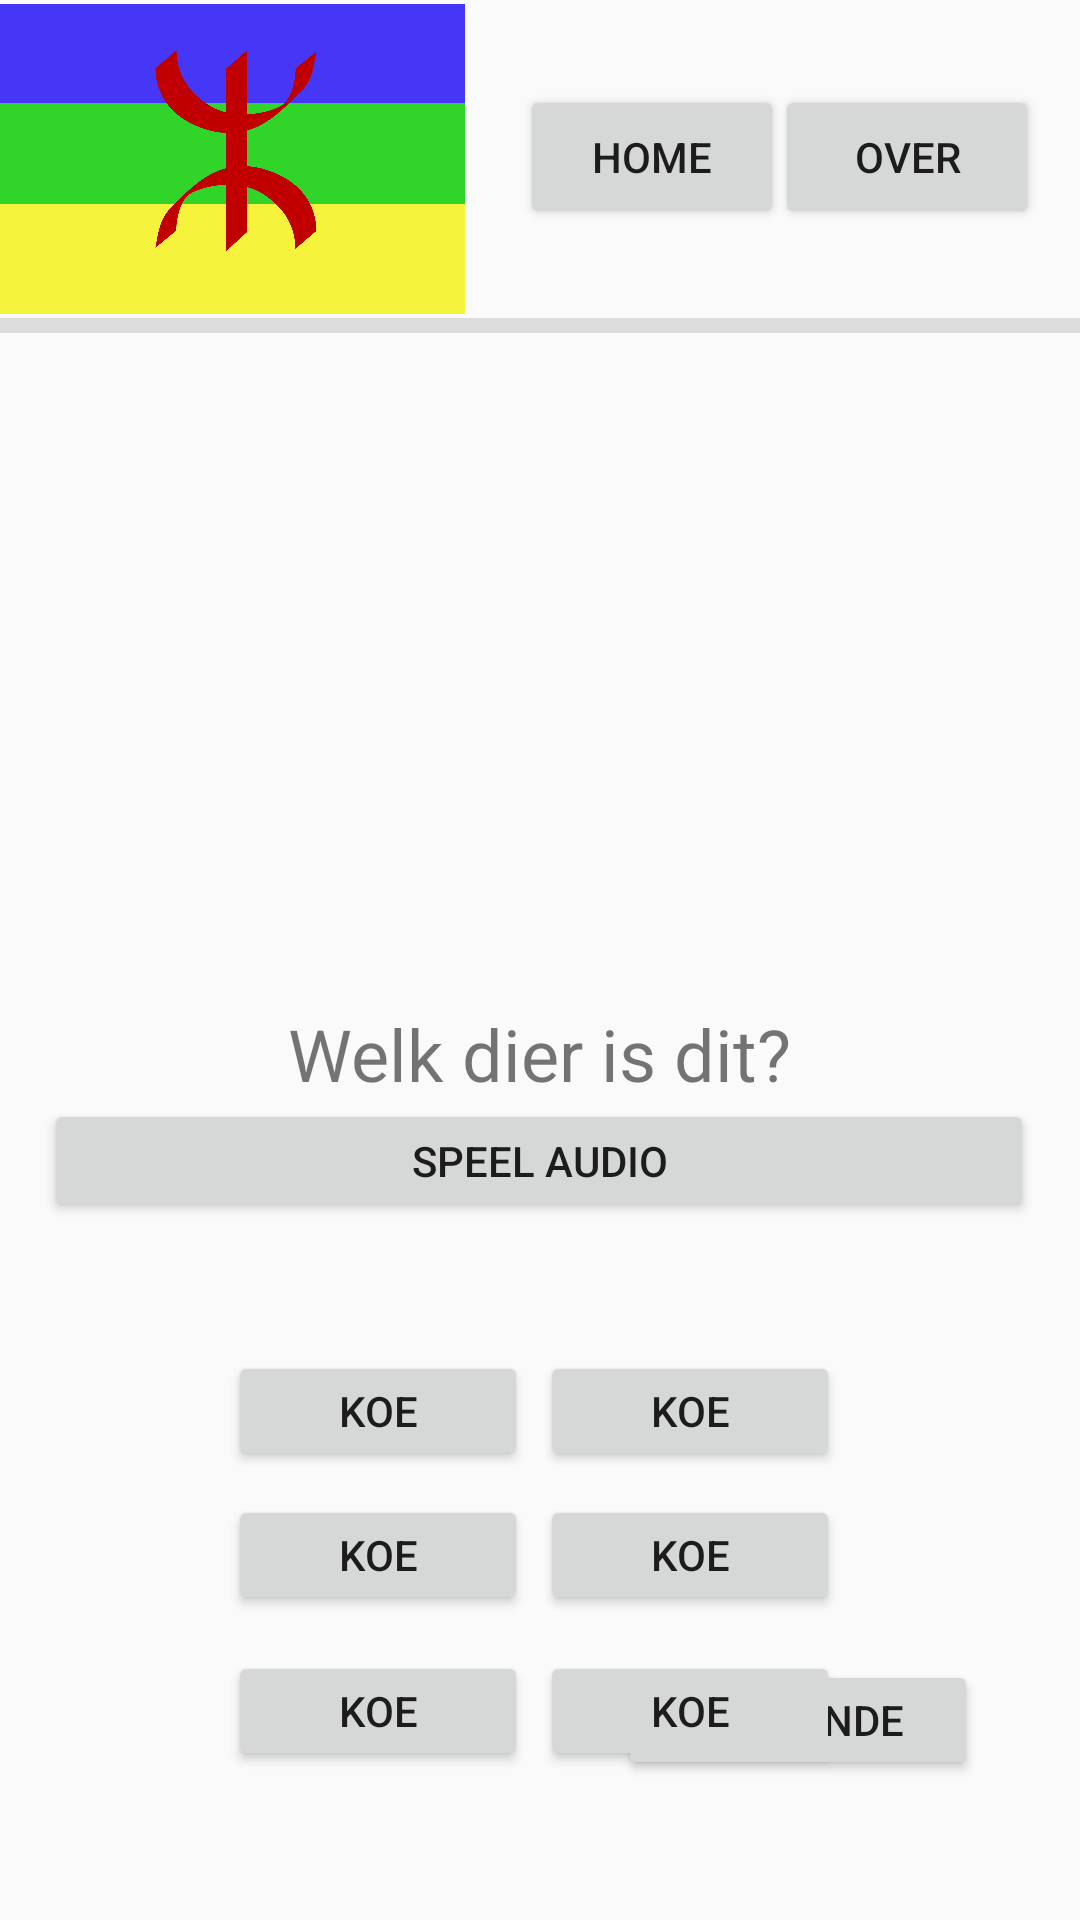

Android layout source for this screen:
<!-- AndroidManifest.xml: application theme AppTheme -->
<!-- res/layout/speel.xml -->
<?xml version="1.0" encoding="utf-8"?>
<androidx.constraintlayout.widget.ConstraintLayout xmlns:android="http://schemas.android.com/apk/res/android"
    xmlns:app="http://schemas.android.com/apk/res-auto"
    xmlns:tools="http://schemas.android.com/tools"
    android:layout_width="match_parent"
    android:layout_height="match_parent"
    tools:context=".MainActivity">

    <Button
        android:id="@+id/reloadPageBtn"
        android:layout_width="120dp"
        android:layout_height="40dp"
        android:text="Volgende"
        app:layout_constraintBottom_toBottomOf="parent"
        app:layout_constraintEnd_toEndOf="parent"
        app:layout_constraintHorizontal_bias="0.859"
        app:layout_constraintStart_toStartOf="parent"
        app:layout_constraintTop_toBottomOf="@+id/imageQuestion"
        app:layout_constraintVertical_bias="0.834" />

    <Button
        android:id="@+id/playBtn"
        android:layout_width="330dp"
        android:layout_height="41dp"
        android:text="Speel Audio"
        app:layout_constraintBottom_toBottomOf="parent"
        app:layout_constraintEnd_toEndOf="parent"
        app:layout_constraintHorizontal_bias="0.493"
        app:layout_constraintStart_toStartOf="parent"
        app:layout_constraintTop_toBottomOf="@+id/imageQuestion"
        app:layout_constraintVertical_bias="0.171" />

    <Button
        android:id="@+id/answer5"
        android:layout_width="100dp"
        android:layout_height="40dp"
        android:layout_marginStart="76dp"
        android:layout_marginLeft="76dp"
        android:layout_marginTop="232dp"
        android:text="Koe"
        app:layout_constraintStart_toStartOf="parent"
        app:layout_constraintTop_toBottomOf="@+id/imageQuestion" />

    <Button
        android:id="@+id/answer6"
        android:layout_width="100dp"
        android:layout_height="40dp"
        android:layout_marginTop="232dp"
        android:layout_marginEnd="80dp"
        android:layout_marginRight="80dp"
        android:text="Koe"
        app:layout_constraintEnd_toEndOf="parent"
        app:layout_constraintTop_toBottomOf="@+id/imageQuestion" />

    <ImageView
        android:id="@+id/imageView"
        android:layout_width="155dp"
        android:layout_height="106dp"
        app:layout_constraintBottom_toBottomOf="parent"
        app:layout_constraintStart_toStartOf="parent"
        app:layout_constraintTop_toTopOf="parent"
        app:layout_constraintVertical_bias="0.0"
        app:srcCompat="@drawable/vlag"
        tools:srcCompat="@drawable/vlag"
        android:contentDescription="@string/todo" />

    <Button
        android:id="@+id/home"
        android:layout_width="wrap_content"
        android:layout_height="wrap_content"
        android:contentDescription="@string/button"
        android:text="@string/home"
        app:layout_constraintBottom_toBottomOf="parent"
        app:layout_constraintEnd_toEndOf="parent"
        app:layout_constraintHorizontal_bias="0.637"
        app:layout_constraintStart_toStartOf="parent"
        app:layout_constraintTop_toTopOf="parent"
        app:layout_constraintVertical_bias="0.048" />

    <Button
        android:id="@+id/button2"
        android:layout_width="wrap_content"
        android:layout_height="wrap_content"
        android:contentDescription="@string/app_name"
        android:text="@string/over"
        app:layout_constraintBottom_toBottomOf="parent"
        app:layout_constraintEnd_toEndOf="parent"
        app:layout_constraintHorizontal_bias="0.95"
        app:layout_constraintStart_toStartOf="parent"
        app:layout_constraintTop_toTopOf="parent"
        app:layout_constraintVertical_bias="0.048" />

    <View
        android:id="@+id/divider"
        android:layout_width="409dp"
        android:layout_height="5dp"
        android:background="?android:attr/listDivider"
        app:layout_constraintBottom_toBottomOf="parent"
        app:layout_constraintEnd_toEndOf="parent"
        app:layout_constraintHorizontal_bias="1.0"
        app:layout_constraintStart_toStartOf="parent"
        app:layout_constraintTop_toBottomOf="@+id/imageView"
        app:layout_constraintVertical_bias="0.0" />

    <TextView
        android:id="@+id/imgText"
        android:layout_width="304dp"
        android:layout_height="38dp"
        android:layout_marginTop="224dp"
        android:gravity="center_horizontal"
        android:text="Welk dier is dit?"
        android:textAlignment="center"
        android:textSize="24sp"
        app:layout_constraintBottom_toTopOf="@+id/scores"
        app:layout_constraintEnd_toEndOf="parent"
        app:layout_constraintHorizontal_bias="0.495"
        app:layout_constraintStart_toStartOf="parent"
        app:layout_constraintTop_toBottomOf="@+id/divider" />

    <ImageView
        android:id="@+id/imageQuestion"
        android:layout_width="338dp"
        android:layout_height="200dp"
        app:layout_constraintBottom_toBottomOf="parent"
        app:layout_constraintEnd_toEndOf="parent"
        app:layout_constraintHorizontal_bias="0.561"
        app:layout_constraintStart_toStartOf="parent"
        app:layout_constraintTop_toTopOf="@+id/divider"
        app:layout_constraintVertical_bias="0.037" />

    <Button
        android:id="@+id/answer2"
        android:layout_width="100dp"
        android:layout_height="40dp"
        android:layout_marginTop="132dp"
        android:layout_marginEnd="80dp"
        android:layout_marginRight="80dp"
        android:text="Koe"
        app:layout_constraintEnd_toEndOf="parent"
        app:layout_constraintTop_toBottomOf="@+id/imageQuestion" />

    <Button
        android:id="@+id/answer4"
        android:layout_width="100dp"
        android:layout_height="40dp"
        android:layout_marginTop="180dp"
        android:layout_marginEnd="80dp"
        android:layout_marginRight="80dp"
        android:text="Koe"
        app:layout_constraintEnd_toEndOf="parent"
        app:layout_constraintTop_toBottomOf="@+id/imageQuestion" />

    <Button
        android:id="@+id/answer1"
        android:layout_width="100dp"
        android:layout_height="40dp"
        android:layout_marginStart="76dp"
        android:layout_marginLeft="76dp"
        android:layout_marginTop="132dp"
        android:text="Koe"
        app:layout_constraintStart_toStartOf="parent"
        app:layout_constraintTop_toBottomOf="@+id/imageQuestion" />

    <Button
        android:id="@+id/answer3"
        android:layout_width="100dp"
        android:layout_height="40dp"
        android:layout_marginStart="76dp"
        android:layout_marginLeft="76dp"
        android:layout_marginTop="180dp"
        android:text="Koe"
        app:layout_constraintStart_toStartOf="parent"
        app:layout_constraintTop_toBottomOf="@+id/imageQuestion" />


</androidx.constraintlayout.widget.ConstraintLayout>
<!-- resources referenced by this layout -->
<resources>
  <!-- drawable vlag: png bitmap (drawable, 52748 bytes) -->
  <string name="app_name">prjtranslator</string>
  <string name="button">button</string>
  <string name="home">HOME</string>
  <string name="over">OVER</string>
  <string name="todo">Todo</string>
  <style name="AppTheme" parent="Theme.AppCompat.Light.NoActionBar">
          
          <item name="colorPrimary">@color/colorPrimary</item>
          <item name="colorAccent">@color/colorAccent</item>
      </style>
  <color name="colorPrimary">#000000</color>
  <color name="colorAccent">#000000</color>
</resources>
